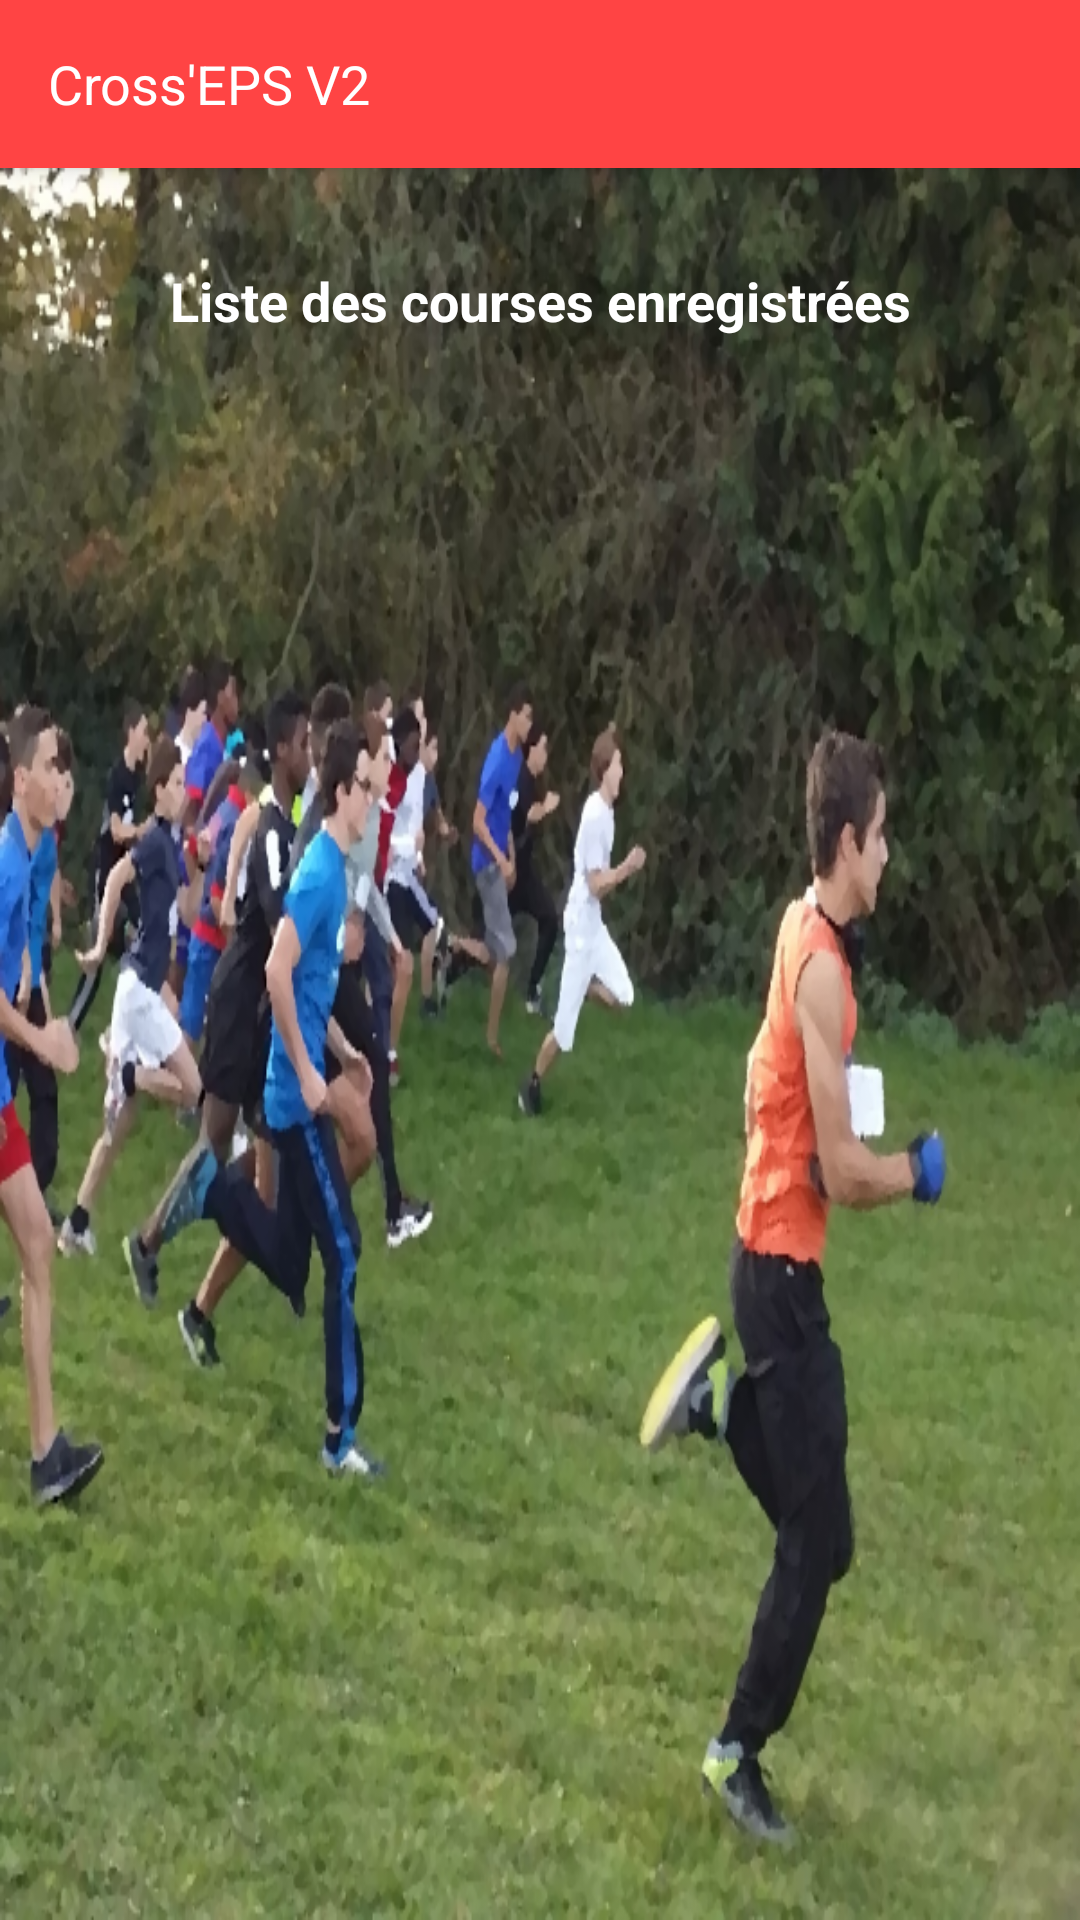

Layout XML and referenced resources for this Android screen:
<!-- AndroidManifest.xml: activity theme Theme.CrossEPS.NoActionBar -->
<!-- res/layout/activity_main.xml -->
<?xml version="1.0" encoding="utf-8"?>
<androidx.coordinatorlayout.widget.CoordinatorLayout xmlns:android="http://schemas.android.com/apk/res/android"
    xmlns:app="http://schemas.android.com/apk/res-auto"
    xmlns:tools="http://schemas.android.com/tools"
    android:layout_width="match_parent"
    android:layout_height="match_parent"
    tools:context=".MainActivity">

    <com.google.android.material.appbar.AppBarLayout
        android:layout_width="match_parent"
        android:layout_height="wrap_content"
        android:theme="@style/Theme.CrossEPS.AppBarOverlay">

        <androidx.appcompat.widget.Toolbar
            android:id="@+id/toolbar"
            android:layout_width="match_parent"
            android:layout_height="?attr/actionBarSize"
            android:background="@android:color/holo_red_light"
            app:popupTheme="@style/Theme.CrossEPS.PopupOverlay"
            app:title="Cross'EPS V2"
            app:titleTextAppearance="@style/TextAppearance.AppCompat.Medium" />

    </com.google.android.material.appbar.AppBarLayout>

    <include layout="@layout/content_main" />

</androidx.coordinatorlayout.widget.CoordinatorLayout>
<!-- res/layout/content_main.xml (included above) -->
<?xml version="1.0" encoding="utf-8"?>
<androidx.constraintlayout.widget.ConstraintLayout xmlns:android="http://schemas.android.com/apk/res/android"
    xmlns:app="http://schemas.android.com/apk/res-auto"
    xmlns:tools="http://schemas.android.com/tools"
    android:layout_width="match_parent"
    android:layout_height="match_parent"
    android:background="@drawable/photocross"
    app:layout_behavior="@string/appbar_scrolling_view_behavior">

    <TextView
        android:id="@+id/textView"
        android:layout_width="wrap_content"
        android:layout_height="wrap_content"
        android:layout_marginTop="32dp"
        android:text="Liste des courses enregistrées"
        android:textColor="@color/white"
        android:textSize="@dimen/sizetextlistcsv"
        android:textStyle="bold"
        app:layout_constraintBottom_toBottomOf="parent"
        app:layout_constraintEnd_toEndOf="parent"
        app:layout_constraintStart_toStartOf="parent"
        app:layout_constraintTop_toTopOf="parent"
        app:layout_constraintVertical_bias="0.0" />

    <androidx.recyclerview.widget.RecyclerView
        android:id="@+id/recyclerView"
        android:layout_width="0dp"
        android:layout_height="0dp"
        android:layout_marginStart="32dp"
        android:layout_marginLeft="32dp"
        android:layout_marginTop="32dp"
        android:layout_marginEnd="32dp"
        android:layout_marginRight="32dp"
        android:layout_marginBottom="32dp"
        app:layout_constraintBottom_toBottomOf="parent"
        app:layout_constraintEnd_toEndOf="parent"
        app:layout_constraintStart_toStartOf="parent"
        app:layout_constraintTop_toBottomOf="@+id/textView"
        app:layout_constraintVertical_bias="0.0" />
</androidx.constraintlayout.widget.ConstraintLayout>
<!-- resources referenced by this layout -->
<resources>
  <dimen name="sizetextlistcsv">18sp</dimen>
  <!-- drawable photocross: png bitmap (drawable, 642722 bytes) -->
  <style name="Theme.CrossEPS.AppBarOverlay" parent="ThemeOverlay.AppCompat.Dark.ActionBar" />
  <style name="Theme.CrossEPS.PopupOverlay" parent="ThemeOverlay.AppCompat.Light" />
  <style name="Theme.CrossEPS.NoActionBar">
          <item name="windowActionBar">false</item>
          <item name="windowNoTitle">true</item>
      </style>
  <!-- not gathered from this repository: default colours our renderer supplied (Android Studio template values) -->
  <color name="white">#FFFFFFFF</color>
</resources>
